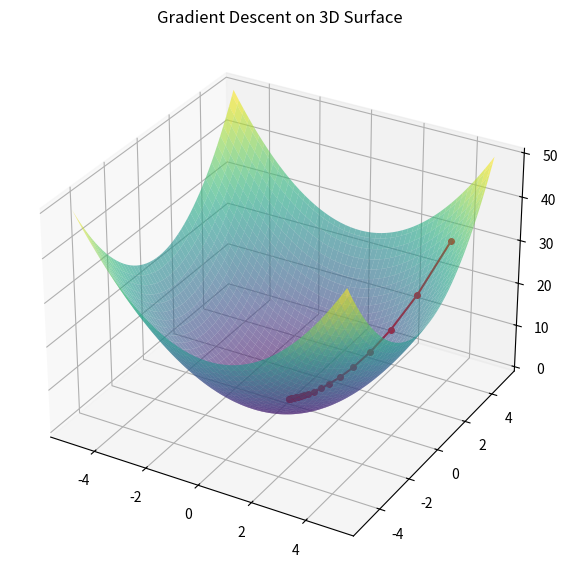
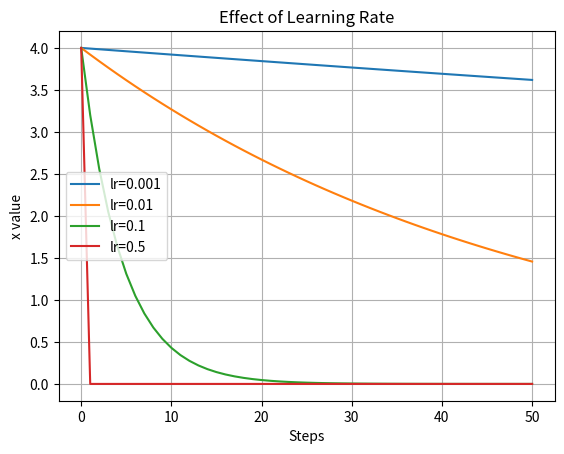

These figures' Python source, in order:

import numpy as np
import matplotlib.pyplot as plt

x = np.linspace(-5, 5, 100)
y = np.linspace(-5, 5, 100)
X, Y = np.meshgrid(x, y)
Z = X**2 + Y**2

x_pos = 4
y_pos = 4
learning_rate = 0.1
steps = 20

path_x = [x_pos]
path_y = [y_pos]
path_z = [x_pos**2 + y_pos**2]

for i in range(steps):
    grad_x = 2 * x_pos
    grad_y = 2 * y_pos
    x_pos = x_pos - learning_rate * grad_x
    y_pos = y_pos - learning_rate * grad_y
    path_z.append(x_pos**2 + y_pos**2)
    path_x.append(x_pos)
    path_y.append(y_pos)

fig = plt.figure(figsize=(10, 7))
ax = fig.add_subplot(111, projection='3d')
ax.plot_surface(X, Y, Z, cmap='viridis', alpha=0.6)
ax.plot(path_x, path_y, path_z, 'r-o', markersize=4)
ax.set_title('Gradient Descent on 3D Surface')
plt.show()

learning_rates = [0.001, 0.01, 0.1, 0.5]
steps = 50

for lr in learning_rates:
    x = 4
    x_history = [x]
    for i in range(steps):
        grad = 2 * x
        x = x - lr * grad
        x_history.append(x)
    plt.plot(x_history, label=f'lr={lr}')

plt.title("Effect of Learning Rate")
plt.xlabel("Steps")
plt.ylabel("x value")
plt.legend()
plt.grid(True)
plt.show()
